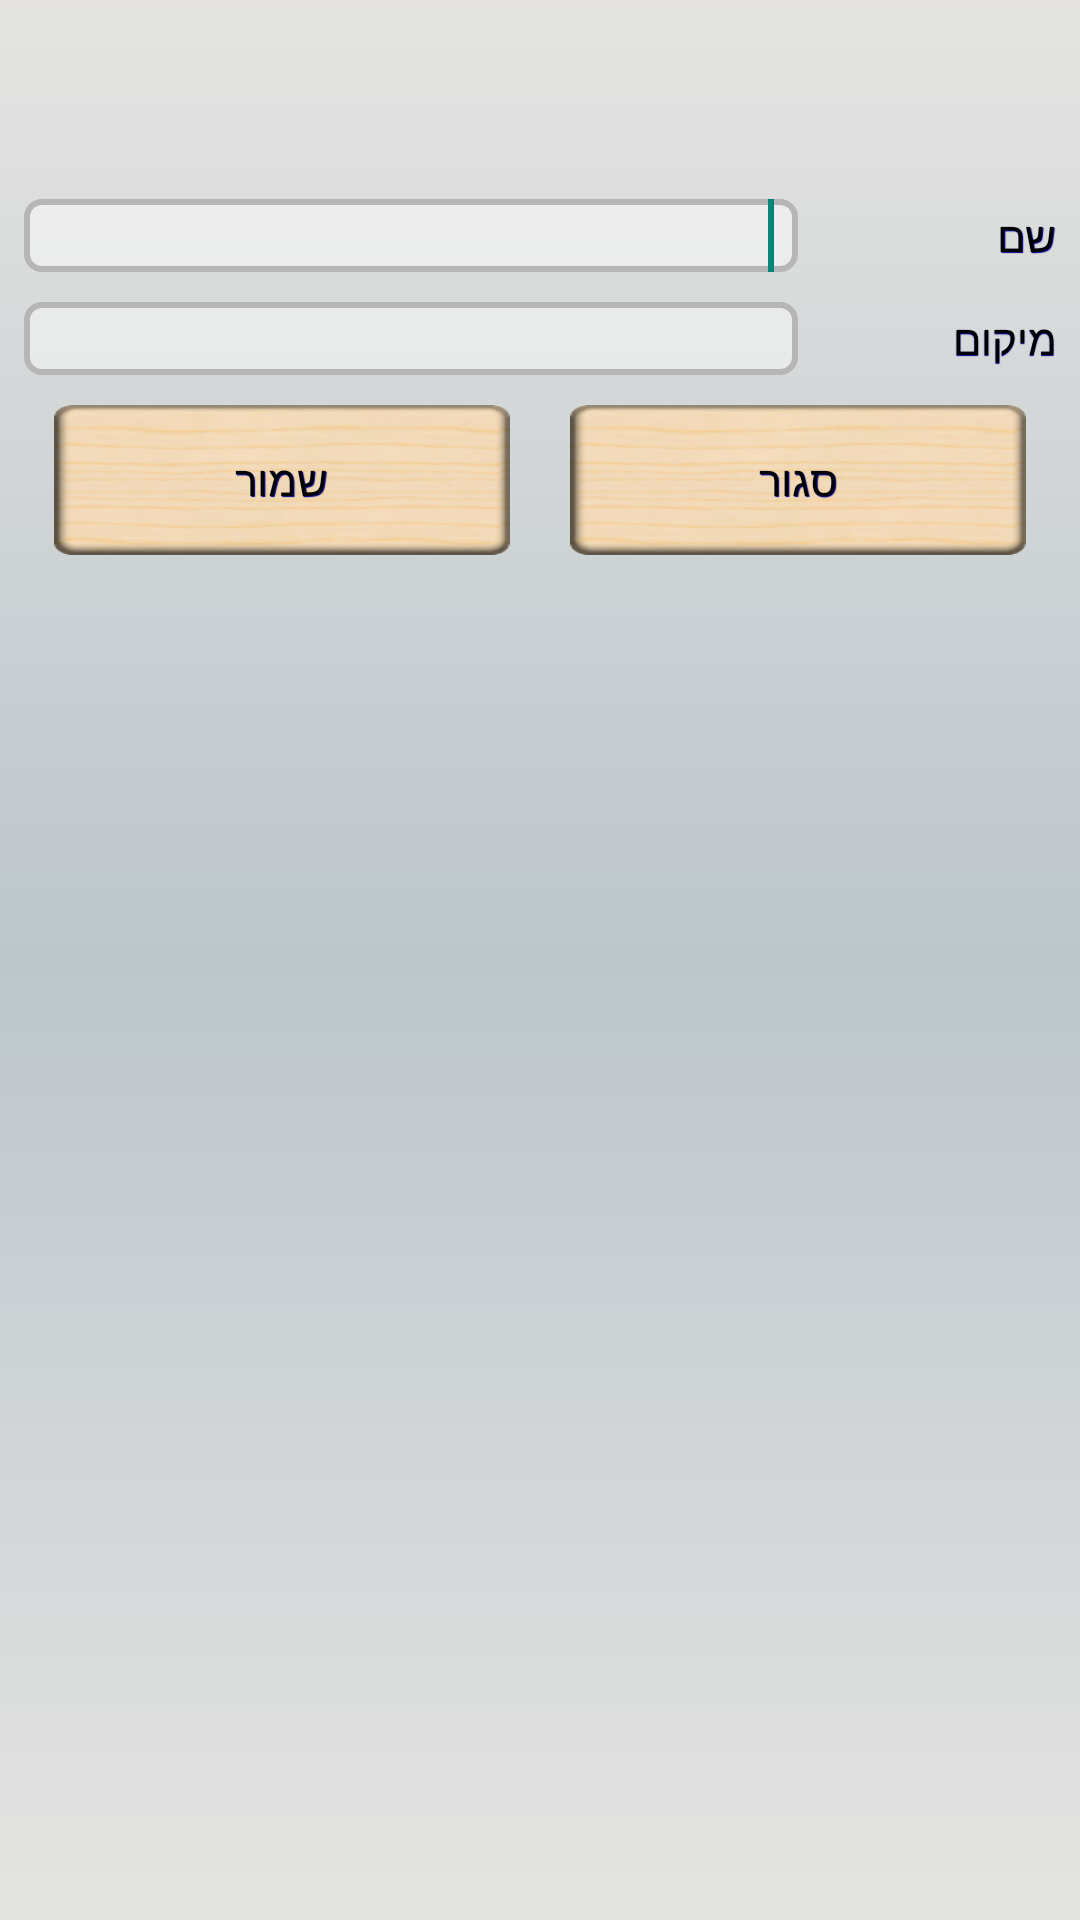

Produce the Android XML layout that renders to this screen, including the resource entries it uses.
<!-- AndroidManifest.xml: application theme MyThemeWithBar -->
<!-- res/layout/dialog_lesson_edit.xml -->
<?xml version="1.0" encoding="utf-8"?>
<LinearLayout xmlns:android="http://schemas.android.com/apk/res/android"
    android:layout_width="fill_parent"
    android:layout_height="fill_parent"
    android:orientation="vertical"
    android:padding="8dp" >

    <TextView
        android:id="@+id/dialog_lesson_edit_title"
        style="@style/SpecialText"
        android:layout_width="wrap_content"
        android:layout_height="wrap_content"
        android:layout_gravity="center"
        android:gravity="right"
        android:paddingBottom="10dp"
        android:textAppearance="?android:attr/textAppearanceMedium"/>

    <TextView
        android:id="@+id/dialog_lesson_edit_attention"
        android:layout_width="wrap_content"
        android:layout_height="wrap_content"
        android:gravity="right"
        android:textAppearance="?android:attr/textAppearanceSmall"/>

    <LinearLayout
        android:layout_width="match_parent"
        android:layout_height="wrap_content"
        android:layout_marginBottom="5dp"
        android:layout_marginTop="5dp"
        android:orientation="horizontal" >

        <EditText
            android:id="@+id/dialog_lesson_edit_name"
            style="@style/EditTextStyle"
            android:layout_width="0dp"
            android:layout_height="wrap_content"
            android:layout_weight="3"
            android:background="@drawable/border_edit_text"
            android:ems="10"
            android:paddingLeft="8dip"
       		android:paddingRight="8dip"
            android:gravity="right" >
        </EditText>

        <TextView
            android:id="@+id/dialog_lesson_edit_name_text"
            style="@style/SpecialText"
            android:layout_width="0px"
            android:layout_height="wrap_content"
            android:layout_gravity="center_vertical"
            android:layout_weight="1"
            android:gravity="right"
            android:text="@string/lesson_edit_name"
            android:textAppearance="?android:attr/textAppearanceSmall"/>

        <requestFocus />
    </LinearLayout>

    <LinearLayout
        android:layout_width="match_parent"
        android:layout_height="wrap_content"
        android:layout_marginTop="5dp"
        android:orientation="horizontal" >

        <EditText
            android:id="@+id/dialog_lesson_edit_place"
            style="@style/EditTextStyle"
            android:layout_width="0dp"
            android:layout_height="wrap_content"
            android:layout_weight="3"
            android:ems="10"
            android:paddingLeft="8dip"
       		android:paddingRight="8dip"
            android:gravity="right" >
        </EditText>

        <TextView
            android:id="@+id/dialog_lesson_edit_place_text"
            style="@style/SpecialText"
            android:layout_width="0px"
            android:layout_height="wrap_content"
            android:layout_gravity="center_vertical"
            android:layout_weight="1"
            android:gravity="right"
            android:text="@string/lesson_edit_place"
            android:textAppearance="?android:attr/textAppearanceSmall"/>
    </LinearLayout>

    <LinearLayout
        android:layout_width="match_parent"
        android:layout_height="wrap_content"
        android:layout_gravity="center"
        android:layout_marginBottom="5dp"
        android:layout_marginTop="10dp"
        android:orientation="horizontal" >

        <Button
            android:id="@+id/dialog_lesson_edit_enter"
            style="@style/MyButtonStyle"
            android:layout_width="0px"
            android:layout_gravity="center"
            android:layout_marginLeft="10dip"
            android:layout_marginRight="10dip"
            android:layout_weight="1"
            android:text="@string/button_save"/>

        <Button
            android:id="@+id/dialog_lesson_edit_close"
            style="@style/MyButtonStyle"
            android:layout_width="0px"
            android:layout_gravity="center"
            android:layout_marginLeft="10dip"
            android:layout_marginRight="10dip"
            android:layout_weight="1"
            android:text="@string/button_cancel"/>
    </LinearLayout>

</LinearLayout>
<!-- resources referenced by this layout -->
<resources>
  <!-- drawable border_edit_text (drawable) -->
  <?xml version="1.0" encoding="utf-8"?>
  <shape xmlns:android="http://schemas.android.com/apk/res/android"
      android:shape="rectangle" >
  
      <solid android:color="#70FFFFFF" />
  
      <corners
          android:bottomLeftRadius="5dp"
          android:bottomRightRadius="5dp"
          android:topLeftRadius="5dp"
          android:topRightRadius="5dp" />
  
      <stroke
          android:width="2dp"
          android:color="#B6B6B4" />
  
  </shape>
  <string name="button_cancel">סגור</string>
  <string name="button_save">שמור</string>
  <string name="lesson_edit_name">שם</string>
  <string name="lesson_edit_place">מיקום</string>
  <style name="EditTextStyle">
          <item name="android:background">@drawable/border_edit_text</item>
      </style>
  <style name="MyButtonStyle" parent="@style/SpecialText">
          <item name="android:layout_width">100dp</item>
          <item name="android:layout_height">50dp</item>
          <item name="android:background">@drawable/my_button</item>
      </style>
  <style name="SpecialText">
          <item name="android:shadowRadius">0.1</item>
          <item name="android:shadowColor">@color/DarkBlue</item>
          <item name="android:shadowDx">0.5</item>
          <item name="android:shadowDy">0.5</item>
      </style>
  <!-- drawable my_button (drawable) -->
  <?xml version="1.0" encoding="utf-8"?>
  <selector xmlns:android="http://schemas.android.com/apk/res/android" >
      <item
          android:state_pressed="false"
          android:state_focused="false"
          android:drawable="@drawable/button_up" />
      <item
          android:state_focused="false"
          android:state_pressed="true"
          android:drawable="@drawable/button_down" />
      
  
  </selector>
  <color name="DarkBlue">#00008B</color>
  <style name="CustomWindowTitleBackground" parent="@android:style/Widget.Holo.Light.ActionBar">
          <item name="android:background">@drawable/title_background</item>
          <item name="android:titleTextStyle">@style/SpecialText</item>
      </style>
  <!-- drawable background_color (drawable) -->
  <?xml version="1.0" encoding="utf-8"?>
  <selector xmlns:android="http://schemas.android.com/apk/res/android">
  
      <item>
          <shape>
              <gradient android:angle="270"
                  android:centerColor="#BCC6CC"
                  android:startColor="#E5E4E2"
                  android:endColor="#E5E4E2"
                  android:type="linear" />
          </shape>
      </item>
  
  </selector>
  <color name="Black">#000000</color>
  <style name="Sample.Dialog" parent="android:Theme.Dialog">
          <item name="android:windowNoTitle">true</item>
          <item name="android:popupBackground">@drawable/notifcation_style</item>
          <item name="android:windowBackground">@drawable/notifcation_style</item>
      </style>
  <style name="MyPopupMenu" parent="android:style/Widget.Holo.Light.ListPopupWindow">
          <item name="android:background">@drawable/notifcation_style</item>
          <item name="android:popupBackground">@drawable/notifcation_style</item>
      </style>
  <style name="customCheckBoxStyle" parent="@android:style/Widget.Holo.Light.CompoundButton.CheckBox" />
  <style name="MyActionWidgetTheme" parent="@android:style/Widget">
          <item name="android:popupBackground">@drawable/notifcation_style</item>
      </style>
  <!-- drawable title_background (drawable) -->
  <?xml version="1.0" encoding="utf-8"?>
  <selector xmlns:android="http://schemas.android.com/apk/res/android">
  
      <item><shape>
              <gradient android:angle="270" android:endColor="#BCC6CC" android:startColor="#F0F8FF" android:type="linear" />
          </shape></item>
  
  </selector>
  <color name="MyGray">#B6B6B4</color>
</resources>
